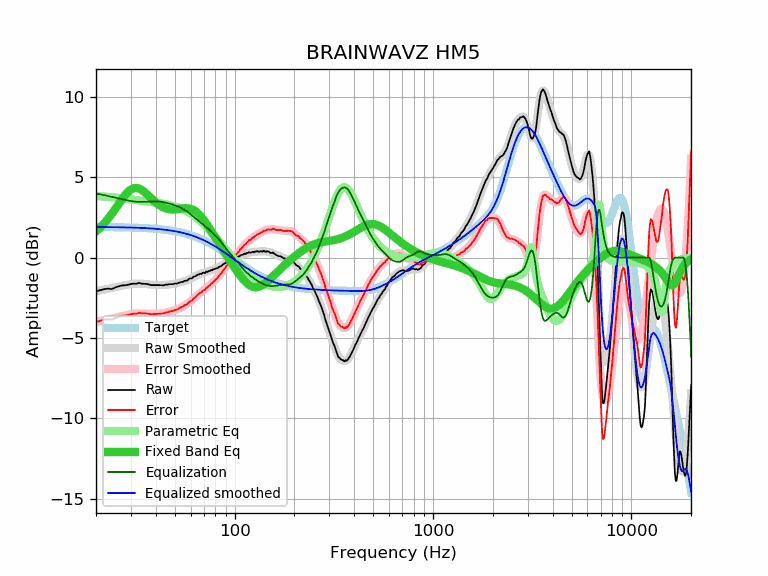

Data behind this chart, as committed beside it:
frequency, raw, error, smoothed, error_smoothed, equalization, parametric_eq, equalized_raw, equalized_smoothed, target
20, -2.10, -4.00, -2.08, -3.99, 3.99, 1.62, 1.89, 1.91, 1.91
21, -2.03, -3.93, -2.03, -3.94, 3.94, 1.87, 1.91, 1.90, 1.90
22, -1.96, -3.86, -1.99, -3.89, 3.89, 2.13, 1.93, 1.90, 1.90
23, -1.93, -3.83, -1.94, -3.84, 3.84, 2.42, 1.91, 1.90, 1.90
24, -1.96, -3.85, -1.89, -3.79, 3.79, 2.72, 1.83, 1.90, 1.90
25, -1.86, -3.75, -1.84, -3.74, 3.74, 3.03, 1.88, 1.89, 1.89
26, -1.79, -3.68, -1.80, -3.69, 3.69, 3.34, 1.90, 1.89, 1.89
27, -1.73, -3.61, -1.75, -3.64, 3.64, 3.63, 1.91, 1.89, 1.89
28, -1.72, -3.60, -1.71, -3.59, 3.59, 3.89, 1.88, 1.88, 1.88
29, -1.69, -3.57, -1.68, -3.55, 3.55, 4.10, 1.87, 1.88, 1.88
30, -1.64, -3.51, -1.65, -3.52, 3.52, 4.24, 1.88, 1.87, 1.87
31, -1.62, -3.48, -1.63, -3.49, 3.49, 4.32, 1.88, 1.87, 1.87
32, -1.63, -3.49, -1.61, -3.48, 3.48, 4.34, 1.85, 1.86, 1.86
33, -1.57, -3.42, -1.61, -3.47, 3.47, 4.30, 1.90, 1.86, 1.86
34, -1.62, -3.47, -1.62, -3.47, 3.47, 4.21, 1.85, 1.85, 1.85
35, -1.63, -3.47, -1.63, -3.47, 3.47, 4.10, 1.84, 1.84, 1.84
36, -1.64, -3.47, -1.64, -3.48, 3.48, 3.96, 1.84, 1.83, 1.83
37, -1.67, -3.49, -1.66, -3.49, 3.49, 3.83, 1.82, 1.83, 1.83
38, -1.71, -3.52, -1.68, -3.49, 3.49, 3.69, 1.79, 1.82, 1.82
39, -1.71, -3.51, -1.69, -3.50, 3.50, 3.56, 1.79, 1.81, 1.81
40, -1.71, -3.50, -1.70, -3.50, 3.50, 3.44, 1.79, 1.80, 1.80
41, -1.71, -3.49, -1.71, -3.49, 3.49, 3.33, 1.79, 1.78, 1.78
42, -1.71, -3.48, -1.71, -3.48, 3.48, 3.24, 1.78, 1.77, 1.77
43, -1.72, -3.47, -1.71, -3.47, 3.47, 3.17, 1.75, 1.76, 1.76
44, -1.72, -3.46, -1.70, -3.45, 3.45, 3.11, 1.73, 1.75, 1.75
45, -1.68, -3.41, -1.69, -3.42, 3.42, 3.06, 1.74, 1.73, 1.73
46, -1.68, -3.39, -1.68, -3.39, 3.39, 3.03, 1.72, 1.72, 1.72
47, -1.65, -3.34, -1.66, -3.36, 3.36, 3.01, 1.72, 1.70, 1.70
48, -1.65, -3.33, -1.65, -3.33, 3.33, 3.00, 1.69, 1.68, 1.68
49, -1.65, -3.31, -1.63, -3.30, 3.30, 3.00, 1.65, 1.66, 1.66
50, -1.61, -3.25, -1.62, -3.26, 3.26, 3.00, 1.65, 1.64, 1.64
51, -1.62, -3.24, -1.59, -3.22, 3.22, 3.01, 1.60, 1.62, 1.63
52, -1.58, -3.18, -1.57, -3.18, 3.18, 3.03, 1.60, 1.60, 1.60
53, -1.54, -3.12, -1.55, -3.13, 3.13, 3.04, 1.59, 1.58, 1.58
54, -1.51, -3.07, -1.52, -3.08, 3.08, 3.05, 1.57, 1.56, 1.56
55, -1.51, -3.04, -1.49, -3.03, 3.03, 3.07, 1.52, 1.54, 1.54
56, -1.44, -2.95, -1.46, -2.97, 2.97, 3.07, 1.53, 1.51, 1.51
57, -1.44, -2.92, -1.42, -2.91, 2.91, 3.08, 1.47, 1.49, 1.49
58, -1.41, -2.87, -1.38, -2.84, 2.84, 3.07, 1.43, 1.46, 1.46
59, -1.31, -2.74, -1.34, -2.77, 2.77, 3.06, 1.47, 1.43, 1.43
60, -1.30, -2.70, -1.30, -2.70, 2.70, 3.04, 1.40, 1.41, 1.41
61, -1.29, -2.66, -1.25, -2.63, 2.63, 3.01, 1.34, 1.38, 1.38
62, -1.19, -2.53, -1.21, -2.55, 2.55, 2.97, 1.37, 1.35, 1.35
63, -1.17, -2.48, -1.16, -2.48, 2.48, 2.91, 1.31, 1.32, 1.32
64, -1.13, -2.41, -1.12, -2.41, 2.41, 2.85, 1.28, 1.28, 1.28
65, -1.06, -2.31, -1.08, -2.33, 2.33, 2.78, 1.28, 1.25, 1.25
66, -1.05, -2.27, -1.05, -2.27, 2.27, 2.71, 1.22, 1.22, 1.22
67, -1.00, -2.18, -1.02, -2.20, 2.20, 2.62, 1.21, 1.19, 1.19
68, -1.02, -2.17, -0.99, -2.14, 2.14, 2.53, 1.12, 1.15, 1.15
69, -0.94, -2.05, -0.96, -2.08, 2.08, 2.43, 1.14, 1.12, 1.12
70, -0.94, -2.02, -0.94, -2.02, 2.02, 2.33, 1.08, 1.08, 1.08
71, -0.96, -2.00, -0.91, -1.96, 1.96, 2.23, 1.00, 1.04, 1.04
72, -0.86, -1.86, -0.89, -1.90, 1.90, 2.12, 1.04, 1.01, 1.01
73, -0.90, -1.86, -0.87, -1.83, 1.83, 2.01, 0.94, 0.97, 0.97
74, -0.83, -1.76, -0.84, -1.77, 1.77, 1.90, 0.94, 0.93, 0.93
75, -0.83, -1.72, -0.82, -1.71, 1.71, 1.79, 0.88, 0.89, 0.89
76, -0.77, -1.62, -0.79, -1.64, 1.64, 1.68, 0.88, 0.85, 0.85
77, -0.79, -1.60, -0.76, -1.58, 1.58, 1.57, 0.79, 0.81, 0.81
78, -0.72, -1.49, -0.74, -1.51, 1.51, 1.46, 0.79, 0.77, 0.77
79, -0.72, -1.45, -0.71, -1.44, 1.44, 1.35, 0.73, 0.73, 0.73
... 553 more rows
